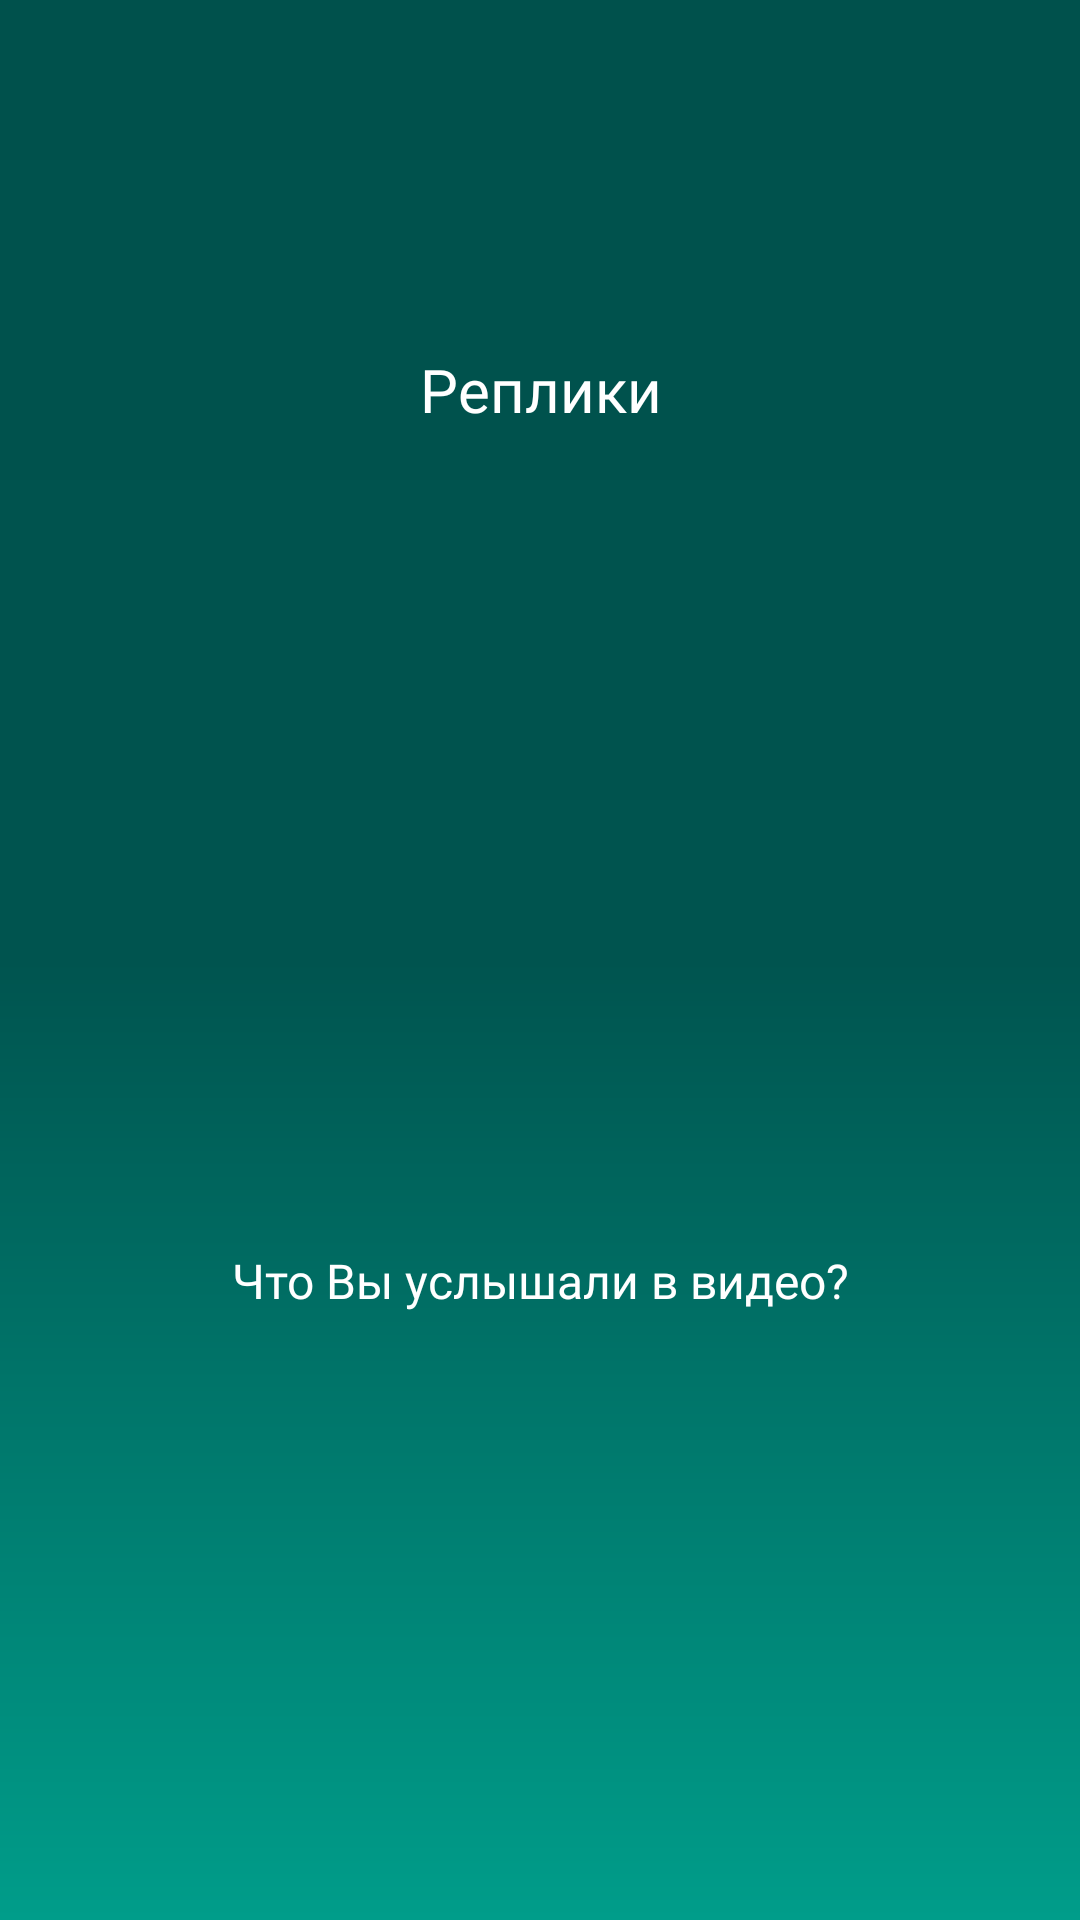

Layout XML and referenced resources for this Android screen:
<!-- AndroidManifest.xml: application theme Theme.App.Starting -->
<!-- res/layout/fragment_test2.xml -->
<?xml version="1.0" encoding="utf-8"?>
<layout xmlns:tools="http://schemas.android.com/tools"
    xmlns:app="http://schemas.android.com/apk/res-auto"
    xmlns:android="http://schemas.android.com/apk/res/android">
<androidx.constraintlayout.widget.ConstraintLayout
    android:layout_width="match_parent"
    android:layout_height="match_parent"
    android:background="@drawable/_bg__authentication_ek2_shape">
    <FrameLayout
        android:visibility="invisible"
        android:id="@+id/frame"
        android:layout_width="match_parent"
        android:layout_height="wrap_content"
        app:layout_constraintBottom_toBottomOf="parent"
        app:layout_constraintEnd_toEndOf="parent"
        app:layout_constraintHorizontal_bias="0.0"
        app:layout_constraintStart_toStartOf="parent"
        app:layout_constraintTop_toTopOf="parent"
        app:layout_constraintVertical_bias="0.426">
    <VideoView
        android:id="@+id/videoView"
        android:layout_width="match_parent"
        android:layout_height="200dp" />
    </FrameLayout>


    <TextView
        android:id="@+id/desc"
        android:layout_width="300dp"
        android:layout_height="wrap_content"
        android:layout_marginBottom="44dp"
        android:text="Реплики"
        android:gravity="center_horizontal"
        android:fontFamily="@font/inter"
        android:textSize="20sp"
        android:textColor="@color/white"
        app:layout_constraintBottom_toTopOf="@+id/frame"
        app:layout_constraintEnd_toEndOf="parent"
        app:layout_constraintStart_toStartOf="parent" />

    <Button
        android:id="@+id/phrase1"
        android:layout_width="match_parent"
        android:layout_height="wrap_content"
        android:textAllCaps="false"
        android:textColor="@color/black"
        app:layout_constraintBottom_toBottomOf="parent"
        app:layout_constraintTop_toBottomOf="@+id/frame"
        app:layout_constraintVertical_bias="0.321"
        tools:layout_editor_absoluteX="0dp" />

    <Button
        android:id="@+id/phrase2"
        android:layout_width="match_parent"
        android:layout_height="wrap_content"
        android:textAllCaps="false"
        android:textColor="@color/black"
        app:layout_constraintBottom_toBottomOf="parent"
        app:layout_constraintTop_toBottomOf="@+id/phrase1"
        app:layout_constraintVertical_bias="0.0"
        tools:layout_editor_absoluteX="0dp" />

    <Button
        android:id="@+id/phrase3"
        android:layout_width="match_parent"
        android:layout_height="wrap_content"
        android:textAllCaps="false"
        android:textColor="@color/black"
        app:layout_constraintBottom_toBottomOf="parent"
        app:layout_constraintTop_toBottomOf="@+id/phrase2"
        app:layout_constraintVertical_bias="0.0"
        tools:layout_editor_absoluteX="0dp" />

    <TextView
        android:id="@+id/textView6"
        android:layout_width="wrap_content"
        android:layout_height="wrap_content"
        android:fontFamily="@font/inter"
        android:text="Что Вы услышали в видео?"
        android:textColor="@color/white"
        android:textSize="16sp"
        app:layout_constraintBottom_toTopOf="@+id/phrase1"
        app:layout_constraintEnd_toEndOf="parent"
        app:layout_constraintStart_toStartOf="parent"
        app:layout_constraintTop_toBottomOf="@+id/frame" />

</androidx.constraintlayout.widget.ConstraintLayout>
</layout>
<!-- resources referenced by this layout -->
<resources>
  <color name="black">#FF000000</color>
  <color name="white">#FFFFFFFF</color>
  <!-- drawable _bg__authentication_ek2_shape (drawable-nodpi) -->
  <?xml version="1.0" encoding="utf-8"?>
  <shape xmlns:android="http://schemas.android.com/apk/res/android"
  	android:shape="rectangle" >
  	<solid android:color="@color/black" />
  	<gradient android:angle="270" android:type="linear" android:startColor="#ff00514c" android:centerColor="#ff00544f" android:endColor="#ff009d8a" />
  </shape>
  <style name="Theme.App.Starting" parent="Theme.SplashScreen">
          <item name="windowSplashScreenAnimatedIcon">@drawable/splash</item>
          <item name="windowSplashScreenBackground">@color/colorPrimaryDark</item>
          <item name="postSplashScreenTheme">@style/AppTheme</item>
      </style>
  <!-- drawable splash: png bitmap (drawable, 18500 bytes) -->
  <color name="colorPrimaryDark">#003430</color>
  <style name="AppTheme" parent="Theme.AppCompat.Light.DarkActionBar">
  		<item name="windowActionBar">false</item>
  		<item name="windowNoTitle">true</item>
  		<item name="colorPrimary">@color/colorPrimary</item>
  		<item name="colorPrimaryDark">@color/colorPrimaryDark</item>
  		<item name="colorAccent">@color/colorAccent</item>
  	</style>
  <color name="colorPrimary">#008577</color>
  <color name="colorAccent">#D81B60</color>
</resources>
